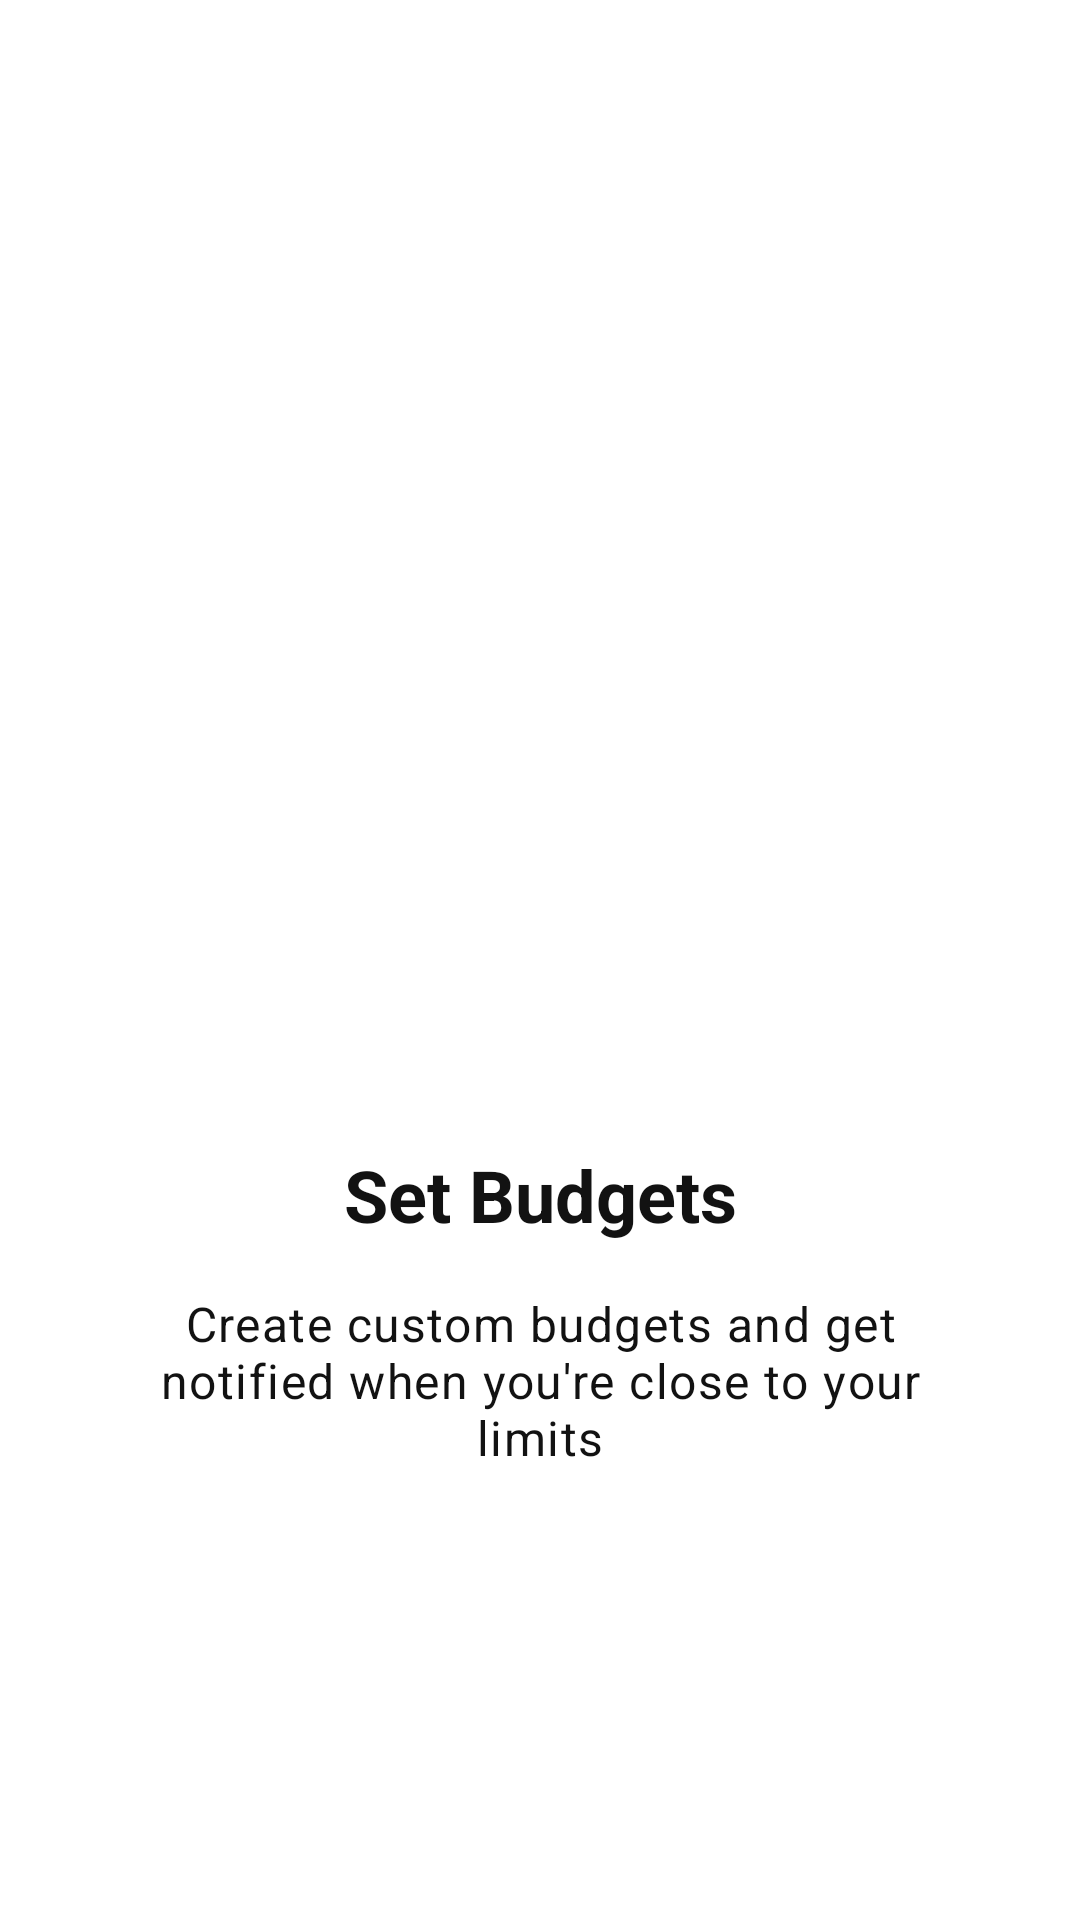

Android layout source for this screen:
<!-- AndroidManifest.xml: application theme Theme.TracsactionTracker -->
<!-- res/layout/fragment_onboarding_3.xml -->
<?xml version="1.0" encoding="utf-8"?>
<androidx.constraintlayout.widget.ConstraintLayout xmlns:android="http://schemas.android.com/apk/res/android"
    xmlns:app="http://schemas.android.com/apk/res-auto"
    xmlns:tools="http://schemas.android.com/tools"
    android:layout_width="match_parent"
    android:layout_height="match_parent">

    <ImageView
        android:id="@+id/onboarding_image"
        android:layout_width="200dp"
        android:layout_height="200dp"
        android:contentDescription="@string/onboarding_title_secure"
        android:tint="@color/primary_blue"
        app:layout_constraintBottom_toTopOf="@+id/onboarding_title"
        app:layout_constraintEnd_toEndOf="parent"
        app:layout_constraintStart_toStartOf="parent"
        app:layout_constraintTop_toTopOf="parent"
        app:layout_constraintVertical_chainStyle="packed"
        app:srcCompat="@drawable/ic_onboarding_secure" />

    <TextView
        android:id="@+id/onboarding_title"
        android:layout_width="0dp"
        android:layout_height="wrap_content"
        android:layout_marginHorizontal="32dp"
        android:layout_marginTop="32dp"
        android:text="@string/onboarding_title_secure"
        android:textAlignment="center"
        android:textAppearance="@style/TextAppearance.MaterialComponents.Headline5"
        android:textColor="@color/background_dark"
        android:textStyle="bold"
        app:layout_constraintBottom_toTopOf="@+id/onboarding_description"
        app:layout_constraintEnd_toEndOf="parent"
        app:layout_constraintStart_toStartOf="parent"
        app:layout_constraintTop_toBottomOf="@+id/onboarding_image" />

    <TextView
        android:id="@+id/onboarding_description"
        android:layout_width="0dp"
        android:layout_height="wrap_content"
        android:layout_marginHorizontal="32dp"
        android:layout_marginTop="16dp"
        android:text="@string/onboarding_desc_secure"
        android:textAlignment="center"
        android:textAppearance="@style/TextAppearance.MaterialComponents.Body1"
        android:textColor="@color/background_dark"
        app:layout_constraintBottom_toBottomOf="parent"
        app:layout_constraintEnd_toEndOf="parent"
        app:layout_constraintStart_toStartOf="parent"
        app:layout_constraintTop_toBottomOf="@+id/onboarding_title" />

</androidx.constraintlayout.widget.ConstraintLayout>
<!-- resources referenced by this layout -->
<resources>
  <color name="background_dark">#121212</color>
  <color name="primary_blue">#2196F3</color>
  <string name="onboarding_desc_secure">Create custom budgets and get notified when you\'re close to your limits</string>
  <string name="onboarding_title_secure">Set Budgets</string>
  <style name="Theme.TracsactionTracker" parent="Base.Theme.TracsactionTracker">
          
      </style>
  <style name="Base.Theme.TracsactionTracker" parent="Theme.MaterialComponents.DayNight.NoActionBar">
          
          <item name="colorPrimary">@color/primary_blue</item>
          <item name="colorPrimaryVariant">@color/primary_blue_dark</item>
          <item name="colorOnPrimary">@color/text_white</item>
          
          
          <item name="colorSecondary">@color/secondary_purple</item>
          <item name="colorSecondaryVariant">@color/secondary_purple_dark</item>
          <item name="colorOnSecondary">@color/text_white</item>
          
          
          <item name="android:statusBarColor">?attr/colorPrimaryVariant</item>
          
          
          <item name="android:windowBackground">@color/background_light</item>
          
          
          <item name="android:textColorPrimary">@color/text_primary</item>
          <item name="android:textColorSecondary">@color/text_secondary</item>
          <item name="android:textColorHint">@color/text_hint</item>
  
          
          <item name="materialButtonStyle">@style/Widget.MaterialComponents.Button</item>
          <item name="materialButtonOutlinedStyle">@style/Widget.MaterialComponents.Button.OutlinedButton</item>
          <item name="android:textColor">@color/text_white</item>
          <item name="android:textColorHint">@color/text_hint</item>
          <item name="android:textColorLink">@color/primary_blue</item>
  
          
          <item name="colorControlActivated">@color/primary_blue</item>
      </style>
  <color name="primary_blue_dark">#1A237E</color>
  <color name="text_white">#FFFFFF</color>
  <color name="secondary_purple">#BA68C8</color>
  <color name="secondary_purple_dark">#AB47BC</color>
  <color name="background_light">#FFFFFF</color>
  <color name="text_primary">#000000</color>
  <color name="text_secondary">#B3FFFFFF</color>
  <color name="text_hint">#BDBDBD</color>
</resources>
